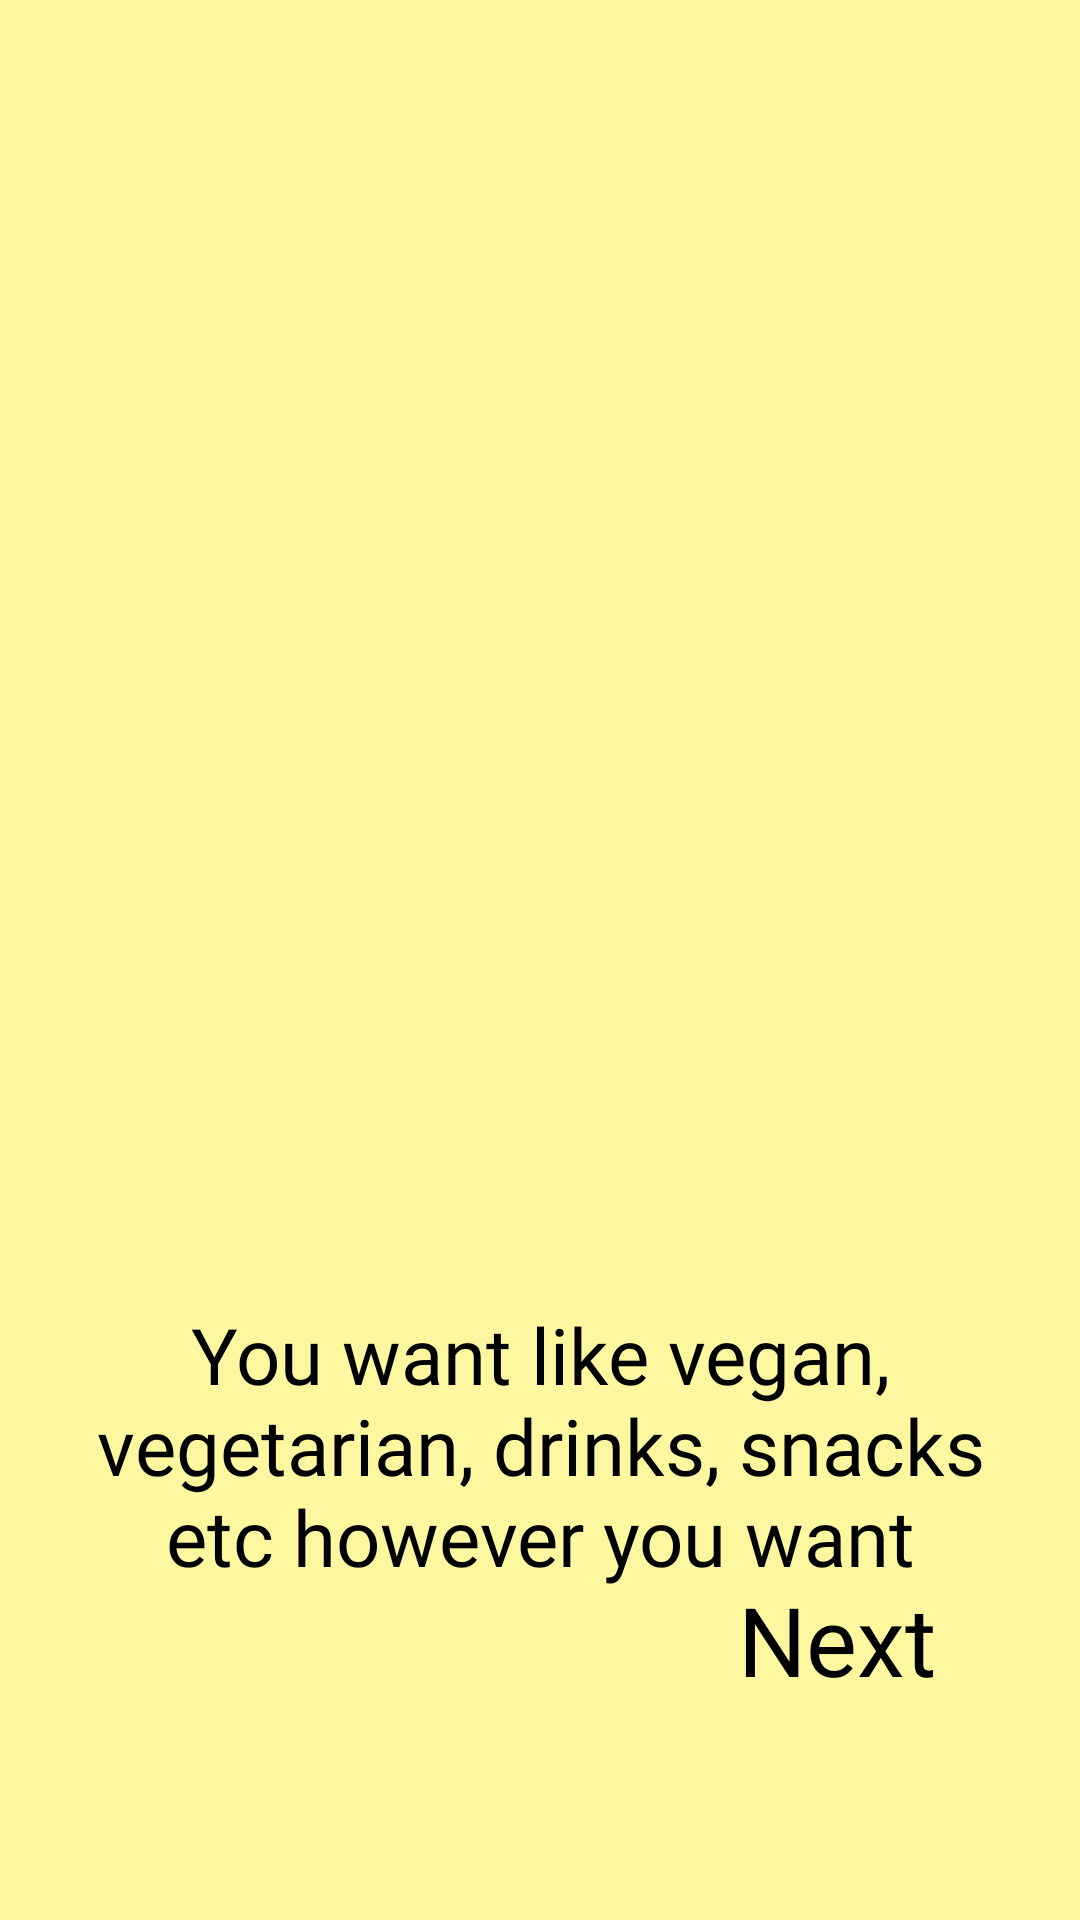

Write the Android layout XML for this screen, with the resource values it uses.
<!-- AndroidManifest.xml: application theme Theme.FoodRecipes -->
<!-- res/layout/fragment_second_screen.xml -->
<?xml version="1.0" encoding="utf-8"?>
<layout xmlns:android="http://schemas.android.com/apk/res/android"
    xmlns:app="http://schemas.android.com/apk/res-auto"
    xmlns:tools="http://schemas.android.com/tools">

    <data>

    </data>

    <androidx.constraintlayout.widget.ConstraintLayout
        android:layout_width="match_parent"
        android:layout_height="match_parent"
        android:background="@color/onBoardingSecond"
        tools:context=".ui.onboarding.SecondScreenFragment">

        <ImageView
            android:id="@+id/imageView_onBoarding_secondScreen"
            android:layout_width="300dp"
            android:layout_height="300dp"
            app:layout_constraintBottom_toBottomOf="parent"
            app:layout_constraintEnd_toEndOf="parent"
            app:layout_constraintHorizontal_bias="0.5"
            app:layout_constraintStart_toStartOf="parent"
            app:layout_constraintTop_toTopOf="parent"
            app:layout_constraintVertical_bias="0.3" />

        <TextView
            android:id="@+id/tv_Text2"
            android:layout_width="match_parent"
            android:layout_height="wrap_content"
            android:layout_marginStart="24dp"
            android:layout_marginTop="32dp"
            android:layout_marginEnd="24dp"
            android:fontFamily="@font/courgette"
            android:foregroundGravity="center"
            android:gravity="center"
            android:text="@string/landing_text_two"
            android:textColor="@color/black"
            android:textSize="26sp"
            app:layout_constraintEnd_toEndOf="parent"
            app:layout_constraintHorizontal_bias="0.5"
            app:layout_constraintStart_toStartOf="parent"
            app:layout_constraintTop_toBottomOf="@+id/imageView_onBoarding_secondScreen" />

        <TextView
            android:id="@+id/screen_two_next"
            android:layout_width="wrap_content"
            android:layout_height="wrap_content"
            android:layout_marginEnd="24dp"
            android:layout_marginBottom="72dp"
            android:fontFamily="@font/courgette"
            android:text="@string/next"
            android:textColor="@color/black"
            android:textSize="32sp"
            app:layout_constraintBottom_toBottomOf="parent"
            app:layout_constraintEnd_toEndOf="@+id/tv_Text2"
            app:drawableRightCompat="@drawable/ic_next" />

    </androidx.constraintlayout.widget.ConstraintLayout>
</layout>
<!-- resources referenced by this layout -->
<resources>
  <color name="black">#FF000000</color>
  <color name="onBoardingSecond">#FDF8A0</color>
  <string name="landing_text_two">You want like vegan, vegetarian, drinks, snacks etc however you want</string>
  <string name="next">Next</string>
  <color name="md_theme_light_primary">#346A22</color>
  <color name="md_theme_light_onPrimary">#FFFFFF</color>
  <color name="md_theme_light_primaryContainer">#B5F39A</color>
  <color name="md_theme_light_onPrimaryContainer">#042100</color>
  <color name="md_theme_light_secondary">#1B6C31</color>
  <color name="md_theme_light_onSecondary">#FFFFFF</color>
  <color name="md_theme_light_secondaryContainer">#A4F5AA</color>
  <color name="md_theme_light_onSecondaryContainer">#002108</color>
  <color name="md_theme_light_tertiary">#686000</color>
  <color name="md_theme_light_onTertiary">#FFFFFF</color>
  <color name="md_theme_light_tertiaryContainer">#F4E569</color>
  <color name="md_theme_light_onTertiaryContainer">#1F1C00</color>
  <color name="md_theme_light_error">#BA1A1A</color>
  <color name="md_theme_light_onError">#FFFFFF</color>
  <color name="md_theme_light_errorContainer">#FFDAD6</color>
  <color name="md_theme_light_onErrorContainer">#410002</color>
  <color name="md_theme_light_outline">#73796E</color>
  <color name="md_theme_light_background">#FDFDF6</color>
  <color name="md_theme_light_onBackground">#1A1C18</color>
  <color name="md_theme_light_surface">#FDFDF6</color>
  <color name="md_theme_light_onSurface">#1A1C18</color>
  <color name="md_theme_light_surfaceVariant">#DFE4D7</color>
  <color name="md_theme_light_onSurfaceVariant">#43483F</color>
  <color name="md_theme_light_inverseSurface">#2F312D</color>
  <color name="md_theme_light_inverseOnSurface">#F1F1EA</color>
  <color name="md_theme_light_inversePrimary">#99D680</color>
</resources>
